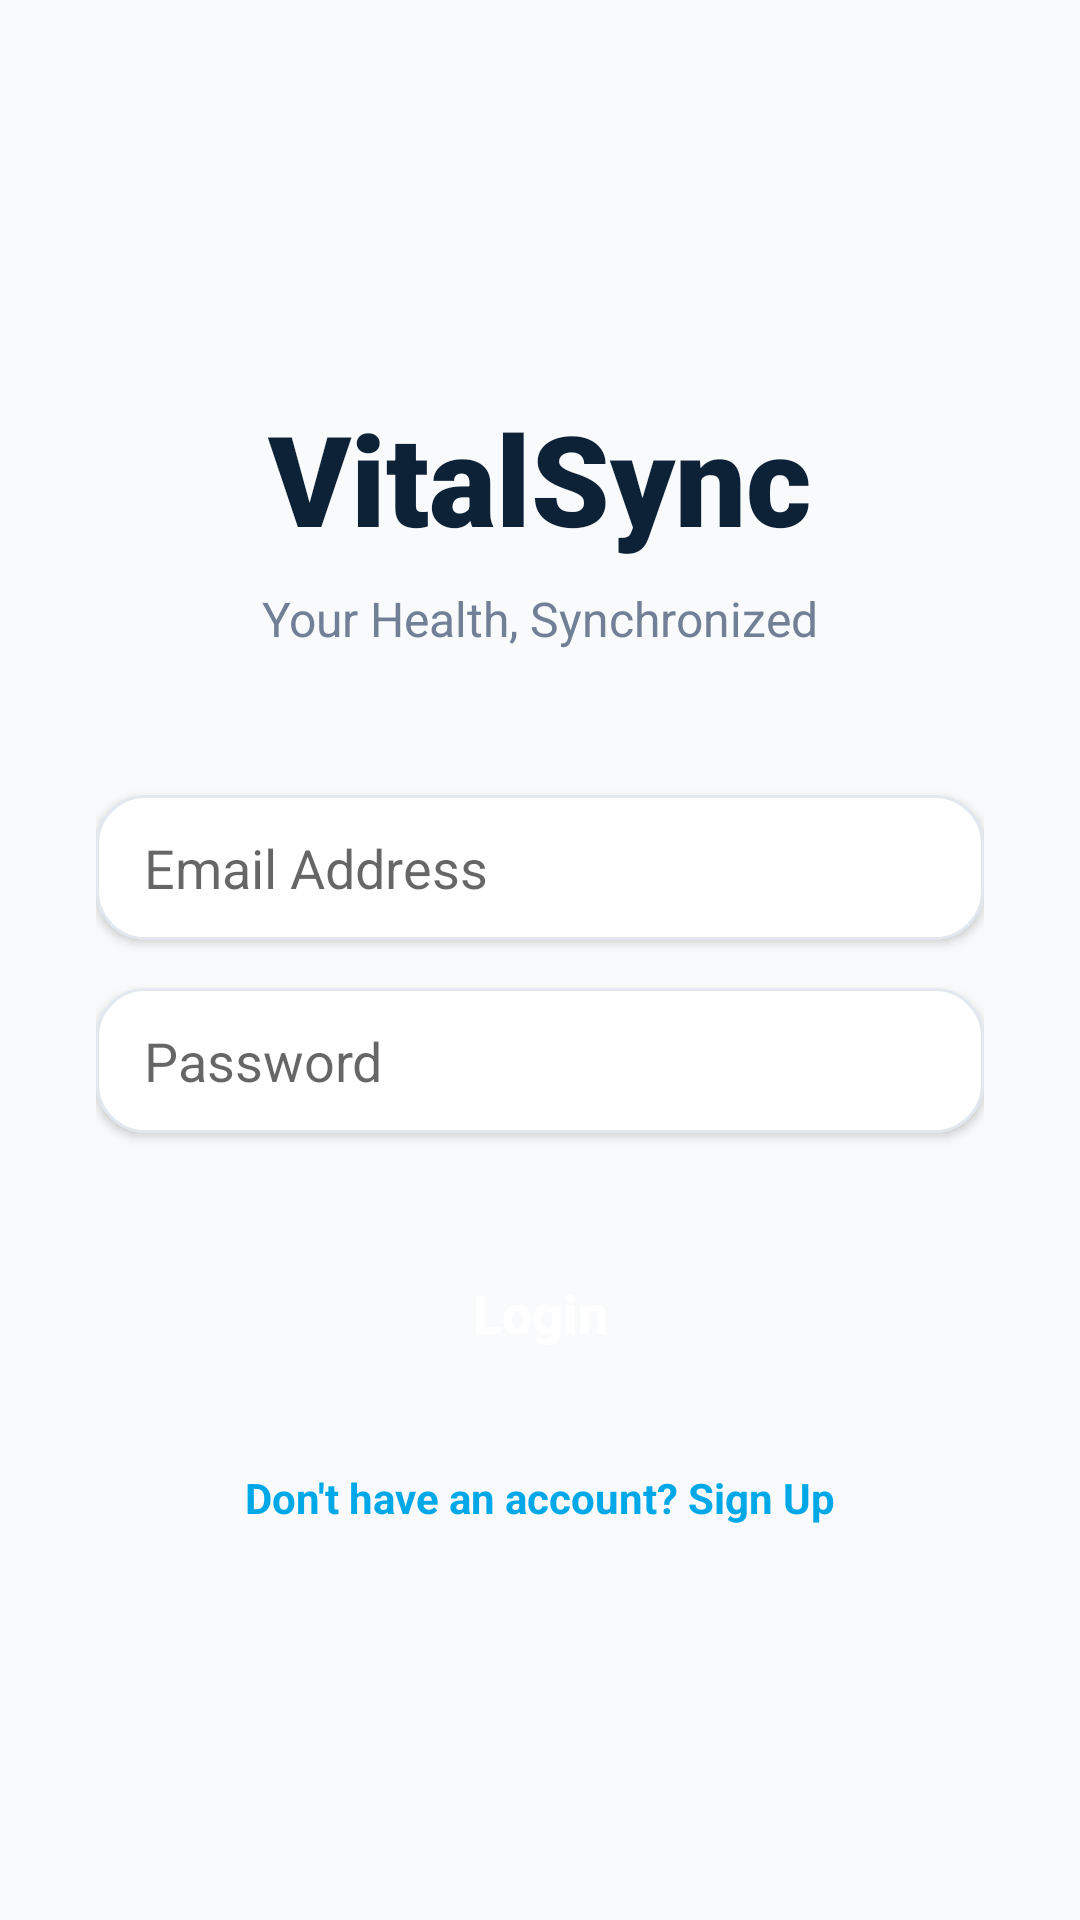

Produce the Android XML layout that renders to this screen, including the resource entries it uses.
<!-- AndroidManifest.xml: application theme Theme.AppCompat.Light.NoActionBar -->
<!-- res/layout/activity_login.xml -->
<?xml version="1.0" encoding="utf-8"?>
<LinearLayout xmlns:android="http://schemas.android.com/apk/res/android"
    xmlns:app="http://schemas.android.com/apk/res-auto"
    android:layout_width="match_parent"
    android:layout_height="match_parent"
    android:orientation="vertical"
    android:padding="32dp"
    android:gravity="center"
    android:background="@color/backgroundColor">

    <TextView
        android:layout_width="wrap_content"
        android:layout_height="wrap_content"
        android:text="VitalSync"
        android:textSize="42sp"
        android:fontFamily="sans-serif-black"
        android:textColor="@color/primaryNavy"
        android:layout_marginBottom="8dp"/>

    <TextView
        android:layout_width="wrap_content"
        android:layout_height="wrap_content"
        android:text="Your Health, Synchronized"
        android:textSize="16sp"
        android:textColor="@color/textSecondary"
        android:layout_marginBottom="48dp"/>

    <EditText
        android:id="@+id/etLoginEmail"
        android:layout_width="match_parent"
        android:layout_height="wrap_content"
        android:hint="Email Address"
        android:inputType="textEmailAddress"
        android:layout_marginBottom="16dp"
        android:background="@drawable/bg_edittext"
        android:elevation="2dp"/>

    <EditText
        android:id="@+id/etLoginPassword"
        android:layout_width="match_parent"
        android:layout_height="wrap_content"
        android:hint="Password"
        android:inputType="textPassword"
        android:layout_marginBottom="32dp"
        android:background="@drawable/bg_edittext"
        android:elevation="2dp"/>

    <androidx.appcompat.widget.AppCompatButton
        android:id="@+id/btnLogin"
        android:layout_width="match_parent"
        android:layout_height="56dp"
        android:text="Login"
        android:background="@drawable/bg_status_chip"
        android:backgroundTint="@color/primaryNavy"
        android:textColor="@color/white"
        android:textSize="18sp"
        android:textStyle="bold"
        android:elevation="4dp"
        android:textAllCaps="false"/>

    <TextView
        android:id="@+id/tvGoToSignUp"
        android:layout_width="wrap_content"
        android:layout_height="wrap_content"
        android:text="Don't have an account? Sign Up"
        android:textColor="@color/accentElectric"
        android:layout_marginTop="24dp"
        android:textStyle="bold"
        android:textSize="14sp"/>

</LinearLayout>
<!-- resources referenced by this layout -->
<resources>
  <color name="accentElectric">#00A8E8</color>
  <color name="backgroundColor">#F8FAFC</color>
  <color name="primaryNavy">#0D2137</color>
  <color name="textSecondary">#718096</color>
  <color name="white">#FFFFFFFF</color>
  <!-- drawable bg_edittext (drawable) -->
  <?xml version="1.0" encoding="utf-8"?>
  <shape xmlns:android="http://schemas.android.com/apk/res/android">
      <solid android:color="#FFFFFF" />
      <corners android:radius="16dp" />
      <stroke android:width="1dp" android:color="#E2E8F0" />
      <padding android:left="16dp" android:right="16dp" android:top="12dp" android:bottom="12dp" />
  </shape>
</resources>
